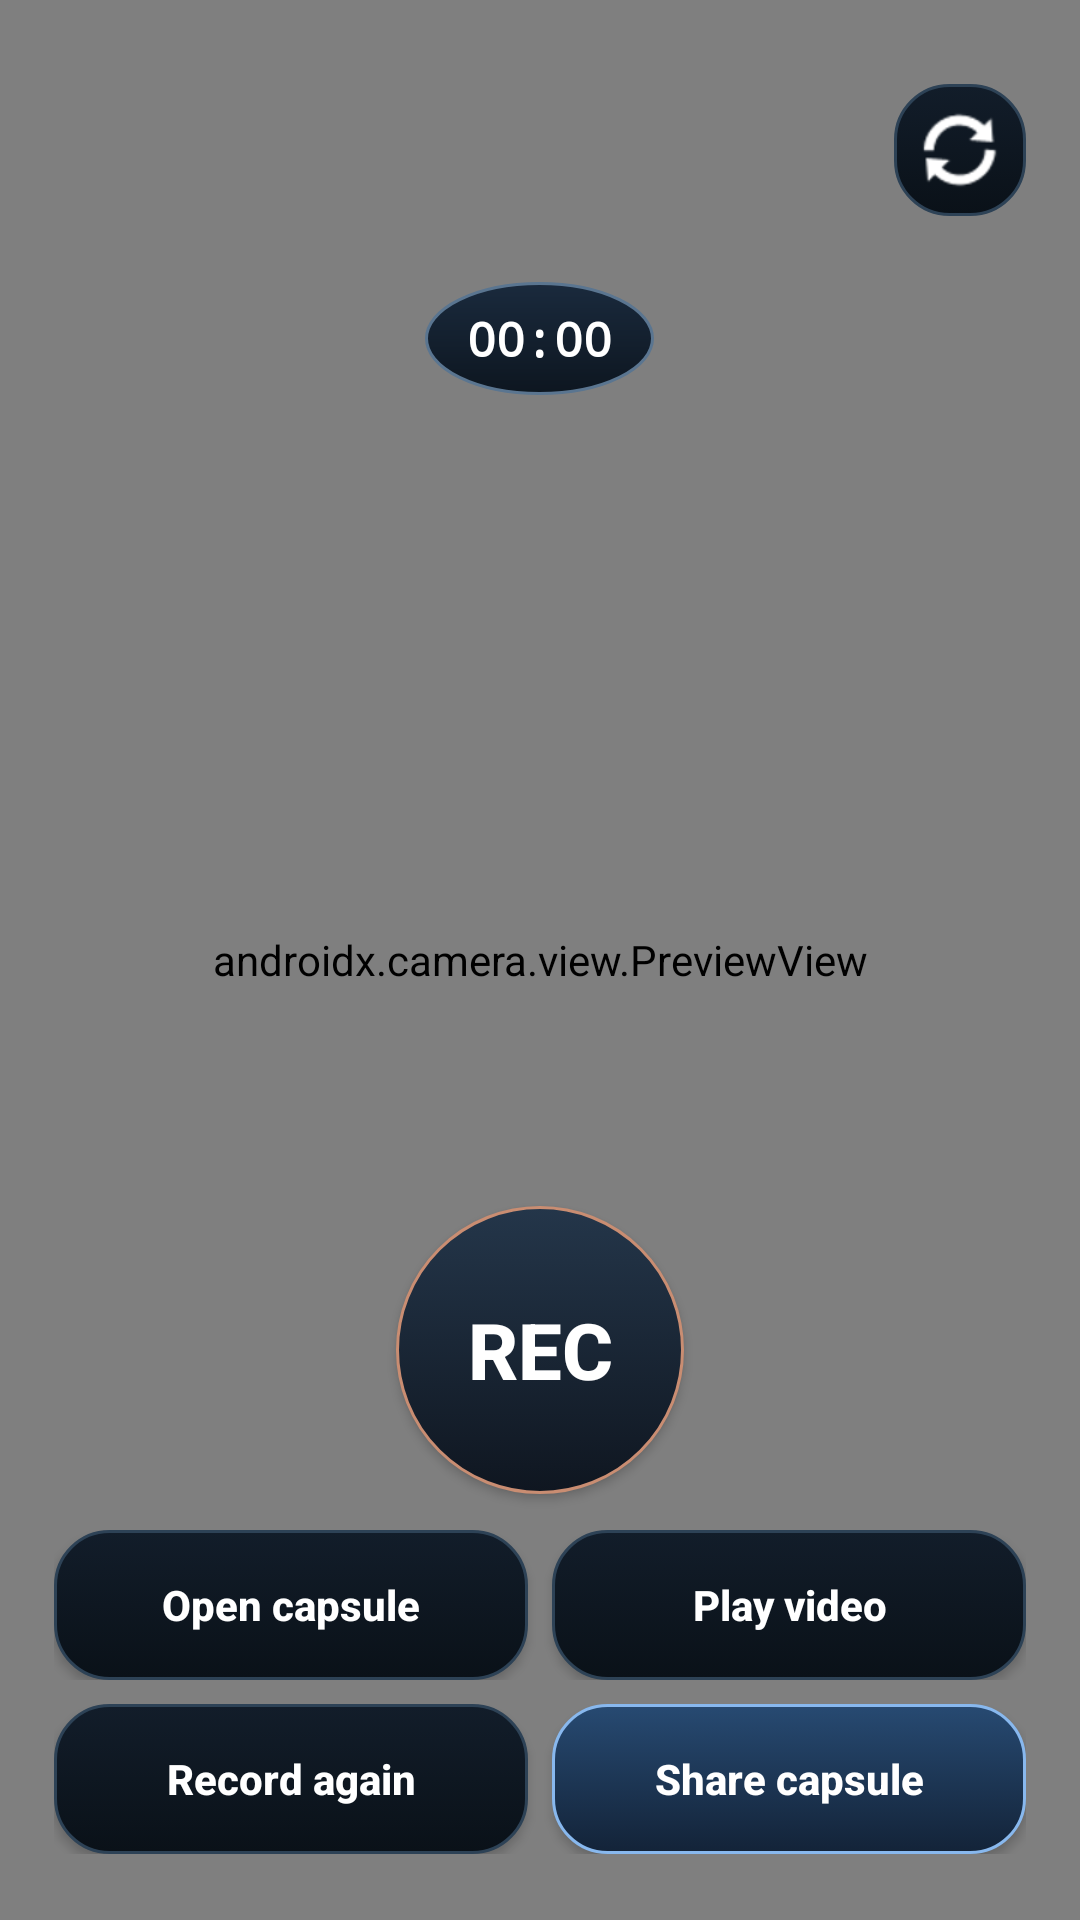

Android layout source for this screen:
<!-- AndroidManifest.xml: application theme Theme.VeilType -->
<!-- res/layout/activity_video_capsule.xml -->
<?xml version="1.0" encoding="utf-8"?>
<FrameLayout xmlns:android="http://schemas.android.com/apk/res/android"
    xmlns:app="http://schemas.android.com/apk/res-auto"
    android:layout_width="match_parent"
    android:layout_height="match_parent"
    android:background="#050A12"
    android:fitsSystemWindows="false">

    <FrameLayout
        android:id="@+id/videoPreviewContainer"
        android:layout_width="match_parent"
        android:layout_height="match_parent">

        <androidx.camera.view.PreviewView
            android:id="@+id/cameraPreviewView"
            android:layout_width="match_parent"
            android:layout_height="match_parent"
            android:background="#050A12" />

        <TextureView
            android:id="@+id/videoView"
            android:layout_width="match_parent"
            android:layout_height="match_parent"
            android:visibility="gone" />

        <TextView
            android:id="@+id/previewPlayOverlay"
            android:layout_width="1dp"
            android:layout_height="1dp"
            android:layout_gravity="center"
            android:alpha="0"
            android:clickable="false"
            android:focusable="false"
            android:text="PLAY"
            android:visibility="gone" />

        <TextView
            android:id="@+id/timerText"
            android:layout_width="wrap_content"
            android:layout_height="wrap_content"
            android:layout_gravity="top|center_horizontal"
            android:layout_marginTop="94dp"
            android:background="@drawable/bg_capsule_play_overlay"
            android:fontFamily="monospace"
            android:paddingStart="14dp"
            android:paddingTop="8dp"
            android:paddingEnd="14dp"
            android:paddingBottom="8dp"
            android:text="@string/video_capsule_timer_placeholder"
            android:textColor="#FFFFFF"
            android:textSize="16sp"
            android:textStyle="bold" />
    </FrameLayout>

    <TextView
        android:id="@+id/statusText"
        android:layout_width="1dp"
        android:layout_height="1dp"
        android:alpha="0"
        android:visibility="gone" />

    <LinearLayout
        android:layout_width="match_parent"
        android:layout_height="wrap_content"
        android:layout_gravity="top|end"
        android:layout_marginTop="28dp"
        android:layout_marginEnd="18dp"
        android:gravity="end"
        android:orientation="horizontal">

        <ImageButton
            android:id="@+id/switchCameraButton"
            android:layout_width="44dp"
            android:layout_height="44dp"
            android:background="@drawable/bg_app_button_secondary"
            android:backgroundTint="@null"
            android:contentDescription="@string/video_capsule_switch_camera"
            android:padding="8dp"
            android:src="@android:drawable/ic_popup_sync"
            app:tint="#FFFFFF" />
    </LinearLayout>

    <LinearLayout
        android:id="@+id/actionPanel"
        android:layout_width="match_parent"
        android:layout_height="wrap_content"
        android:layout_gravity="bottom"
        android:background="@android:color/transparent"
        android:orientation="vertical"
        android:paddingStart="18dp"
        android:paddingTop="14dp"
        android:paddingEnd="18dp"
        android:paddingBottom="22dp">

        <TextView
            android:id="@+id/actionTitleText"
            android:layout_width="match_parent"
            android:layout_height="wrap_content"
            android:visibility="gone"
            android:text="@string/video_action_ready_title"
            android:textColor="#FFFFFF"
            android:textSize="18sp"
            android:textStyle="bold" />

        <TextView
            android:id="@+id/actionSubtitleText"
            android:layout_width="match_parent"
            android:layout_height="wrap_content"
            android:layout_marginTop="6dp"
            android:visibility="gone"
            android:text="@string/video_action_ready_subtitle"
            android:textColor="#D7E2EE"
            android:textSize="14sp" />

        <TextView
            android:id="@+id/recordLabelText"
            android:layout_width="match_parent"
            android:layout_height="wrap_content"
            android:layout_marginTop="12dp"
            android:gravity="center"
            android:visibility="gone"
            android:text="@string/video_capsule_record"
            android:textColor="#A6B0C3"
            android:textSize="14sp" />

        <Button
            android:id="@+id/recordButton"
            android:layout_width="96dp"
            android:layout_height="96dp"
            android:layout_gravity="center_horizontal"
            android:layout_marginTop="10dp"
            android:background="@drawable/bg_capsule_record_button"
            android:backgroundTint="@null"
            android:text="REC"
            android:textAllCaps="false"
            android:textColor="#FFFFFF"
            android:textSize="26sp"
            android:textStyle="bold" />

        <LinearLayout
            android:layout_width="match_parent"
            android:layout_height="wrap_content"
            android:layout_marginTop="12dp"
            android:id="@+id/videoPlaybackActionsRow"
            android:orientation="horizontal">

            <Button
                android:id="@+id/openCapsuleButton"
                android:layout_width="0dp"
                android:layout_height="50dp"
                android:layout_weight="1"
                android:background="@drawable/bg_app_button_secondary"
                android:backgroundTint="@null"
                android:text="@string/media_capsule_open"
                android:textAllCaps="false"
                android:textColor="#FFFFFF"
                android:textStyle="bold" />

            <Button
                android:id="@+id/playButton"
                android:layout_width="0dp"
                android:layout_height="50dp"
                android:layout_marginStart="8dp"
                android:layout_weight="1"
                android:background="@drawable/bg_app_button_secondary"
                android:backgroundTint="@null"
                android:text="@string/video_capsule_play"
                android:textAllCaps="false"
                android:textColor="#FFFFFF"
                android:textStyle="bold" />
        </LinearLayout>

        <SeekBar
            android:id="@+id/videoPlaybackSeekBar"
            android:layout_width="match_parent"
            android:layout_height="42dp"
            android:layout_marginTop="8dp"
            android:max="1000"
            android:progress="0"
            android:progressTint="#8CEBFF"
            android:thumbTint="#F0D28E"
            android:visibility="gone" />

        <LinearLayout
            android:layout_width="match_parent"
            android:layout_height="wrap_content"
            android:layout_marginTop="8dp"
            android:id="@+id/videoReadyActionsRow"
            android:orientation="horizontal">

            <Button
                android:id="@+id/retakeButton"
                android:layout_width="0dp"
                android:layout_height="50dp"
                android:layout_weight="1"
                android:background="@drawable/bg_app_button_secondary"
                android:backgroundTint="@null"
                android:text="@string/video_action_retake"
                android:textAllCaps="false"
                android:textColor="#FFFFFF"
                android:textStyle="bold" />

            <Button
                android:id="@+id/shareButton"
                android:layout_width="0dp"
                android:layout_height="50dp"
                android:layout_marginStart="8dp"
                android:layout_weight="1"
                android:background="@drawable/bg_app_button_primary"
                android:backgroundTint="@null"
                android:text="@string/media_capsule_share"
                android:textAllCaps="false"
                android:textColor="#FFFFFF"
                android:textStyle="bold" />
        </LinearLayout>
    </LinearLayout>
</FrameLayout>
<!-- resources referenced by this layout -->
<resources>
  <!-- drawable bg_app_button_primary (drawable) -->
  <?xml version="1.0" encoding="utf-8"?>
  <selector xmlns:android="http://schemas.android.com/apk/res/android">
      <item android:state_pressed="true">
          <shape android:shape="rectangle">
              <gradient
                  android:angle="270"
                  android:endColor="#0B1320"
                  android:startColor="#16263B" />
              <corners android:radius="18dp" />
              <stroke
                  android:width="1dp"
                  android:color="#5D85AB" />
          </shape>
      </item>
      <item>
          <shape android:shape="rectangle">
              <gradient
                  android:angle="270"
                  android:endColor="#132338"
                  android:startColor="#274A72" />
              <corners android:radius="18dp" />
              <stroke
                  android:width="1dp"
                  android:color="#88B8EE" />
          </shape>
      </item>
  </selector>
  <!-- drawable bg_capsule_play_overlay (drawable) -->
  <?xml version="1.0" encoding="utf-8"?>
  <shape xmlns:android="http://schemas.android.com/apk/res/android" android:shape="oval">
      <gradient
          android:angle="270"
          android:endColor="#0D1620"
          android:startColor="#1A2A3D" />
      <stroke
          android:width="1dp"
          android:color="#5A7590" />
  </shape>
  <!-- drawable bg_capsule_record_button (drawable) -->
  <?xml version="1.0" encoding="utf-8"?>
  <selector xmlns:android="http://schemas.android.com/apk/res/android">
      <item android:state_pressed="true">
          <shape android:shape="oval">
              <gradient
                  android:angle="270"
                  android:endColor="#0C1218"
                  android:startColor="#1A2A3D" />
              <stroke
                  android:width="1dp"
                  android:color="#A56D59" />
          </shape>
      </item>
      <item>
          <shape android:shape="oval">
              <gradient
                  android:angle="270"
                  android:endColor="#0F1620"
                  android:startColor="#24364A" />
              <stroke
                  android:width="1dp"
                  android:color="#C98D72" />
          </shape>
      </item>
  </selector>
  <string name="media_capsule_open">Open capsule</string>
  <string name="media_capsule_share">Share capsule</string>
  <string name="video_action_ready_subtitle">Record a clip, preview it, and send it as a capsule.</string>
  <string name="video_action_ready_title">Video is ready</string>
  <string name="video_action_retake">Record again</string>
  <string name="video_capsule_play">Play video</string>
  <string name="video_capsule_record">Record video</string>
  <string name="video_capsule_switch_camera">Switch camera</string>
  <string name="video_capsule_timer_placeholder">00:00</string>
  <style name="Theme.VeilType" parent="Theme.EnigmaKeyboard" />
  <style name="Theme.EnigmaKeyboard" parent="Theme.AppCompat.DayNight.NoActionBar">
          <item name="colorPrimary">#0D2340</item>
          <item name="colorPrimaryVariant">#071626</item>
          <item name="colorOnPrimary">#F8F1E4</item>
          <item name="colorSecondary">#E4BE67</item>
          <item name="colorOnSecondary">#0D2340</item>
          <item name="android:windowBackground">#0D2340</item>
          <item name="android:statusBarColor">#071626</item>
      </style>
</resources>
